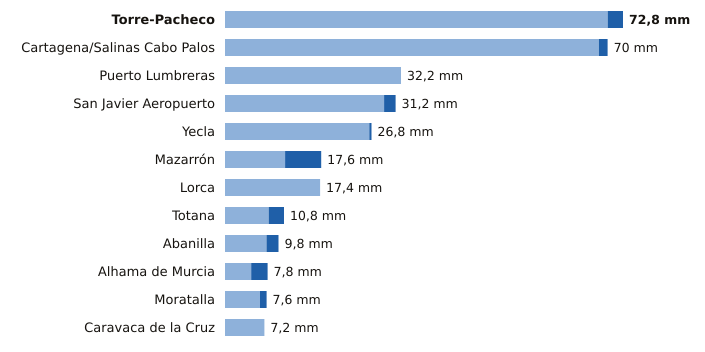

Source data for this figure (header and first rows):
estacion, provincia, indicativo, mm_6_dias_anteriores, mm_hoy, mm_7_dias, horas_de_hoy
Torre-Pacheco, Murcia, 7026X, 70.0, 2.8, 72.8, 16
Cartagena/Salinas Cabo Palos, Murcia, 7019X, 68.4, 1.6, 70.0, 15
Puerto Lumbreras, Murcia, 7211B, 32.2, 0.0, 32.2, 16
San Javier Aeropuerto, Murcia, 7031X, 29.1, 2.1, 31.2, 16
Yecla, Murcia, 7275C, 26.4, 0.4, 26.8, 16
Mazarrón, Murcia, 7007Y, 11.0, 6.6, 17.6, 15
Lorca, Murcia, 7209, 17.4, 0.0, 17.4, 16
Totana, Murcia, 7218Y, 8.0, 2.8, 10.8, 15
Abanilla, Murcia, 7250C, 7.6, 2.2, 9.8, 15
Alhama de Murcia, Murcia, 7227X, 4.8, 3.0, 7.8, 15
Moratalla, Murcia, 7080X, 6.4, 1.2, 7.6, 15
Caravaca de la Cruz, Murcia, 7119B, 7.2, 0.0, 7.2, 16
